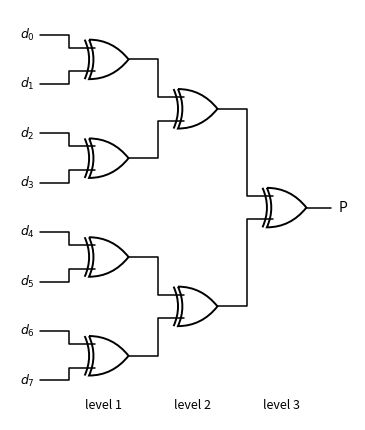

Generate this figure with matplotlib:
"""Even-parity generator for eight data bits: a balanced tree of seven XOR gates,
three gate levels deep. P = 1 exactly when the data contain an odd number of ones,
so that the nine bits together always contain an even number of ones."""

import numpy as np
import matplotlib.pyplot as plt
from matplotlib.path import Path
from matplotlib.patches import PathPatch, Circle

FG = plt.rcParams["text.color"]
LW = 1.4


def _patch(ax, verts, codes):
    ax.add_patch(PathPatch(Path(verts, codes), facecolor="none", edgecolor=FG, lw=LW))


def bubble(ax, x, y, r=0.07):
    ax.add_patch(Circle((x + r, y), r, facecolor="none", edgecolor=FG, lw=LW))
    return x + 2 * r


def gate(ax, kind, x, y, s=1.0, n_in=2):
    """Draw a distinctive-shape gate whose left edge is at x, centred on y.
    Returns (input points, output point)."""
    h = 0.5 * s
    M, L, C3, C4 = Path.MOVETO, Path.LINETO, Path.CURVE3, Path.CURVE4
    base = kind.lstrip("N") if kind not in ("NOT",) else "NOT"
    if kind in ("NAND", "NOR", "XNOR"):
        base = {"NAND": "AND", "NOR": "OR", "XNOR": "XOR"}[kind]
    inv = kind in ("NAND", "NOR", "XNOR", "NOT")
    if base == "AND":
        th = np.linspace(np.pi / 2, -np.pi / 2, 30)
        verts = [(x, y - h), (x, y + h), (x + h, y + h)]
        verts += [(x + h + h * np.cos(t), y + h * np.sin(t)) for t in th]
        verts += [(x, y - h)]
        _patch(ax, verts, [M] + [L] * (len(verts) - 1))
        out = x + 2 * h
        xin = x
    elif base in ("OR", "XOR"):
        verts = [(x, y + h), (x + 1.2 * h, y + h), (x + 2 * h, y),
                 (x + 1.2 * h, y - h), (x, y - h), (x + 0.45 * h, y), (x, y + h)]
        codes = [M, C3, C3, C3, C3, C3, C3]
        _patch(ax, verts, codes)
        if base == "XOR":
            d = 0.22 * h
            _patch(ax, [(x - d, y + h), (x - d + 0.45 * h, y), (x - d, y - h)], [M, C3, C3])
        out = x + 2 * h
        xin = x + 0.25 * h
    elif base in ("NOT", "BUF"):
        verts = [(x, y - 0.8 * h), (x, y + 0.8 * h), (x + 1.5 * h, y), (x, y - 0.8 * h)]
        _patch(ax, verts, [M, L, L, L])
        out = x + 1.5 * h
        xin = x
    if inv:
        out = bubble(ax, out, y, 0.13 * h)
    if base in ("NOT", "BUF"):
        ins = [(x, y)]
    else:
        ys = np.linspace(y + 0.6 * h, y - 0.6 * h, n_in) if n_in > 1 else [y]
        ins = [(xin if base == "AND" else x + 0.3 * h, yy) for yy in ys]
    return ins, (out, y)


def wire(ax, pts, dot_start=False, dot_end=False):
    xs, ys = zip(*pts)
    ax.plot(xs, ys, color=FG, lw=1.1, solid_capstyle="round")
    for flag, p in ((dot_start, pts[0]), (dot_end, pts[-1])):
        if flag:
            ax.plot(*p, "o", color=FG, ms=3.5)


def label(ax, x, y, text, **kw):
    kw.setdefault("ha", "center")
    kw.setdefault("va", "center")
    kw.setdefault("fontsize", 10)
    ax.text(x, y, text, color=FG, **kw)


def box(ax, x, y, w, h, text="", fontsize=10):
    ax.add_patch(plt.Rectangle((x, y), w, h, facecolor="none", edgecolor=FG, lw=LW))
    if text:
        label(ax, x + w / 2, y + h / 2, text, fontsize=fontsize)


fig, ax = plt.subplots(figsize=(8, 4.4))
ys = [3.5 - k for k in range(8)]
level1 = []
for k in range(4):
    yc = (ys[2 * k] + ys[2 * k + 1]) / 2
    ins, out = gate(ax, "XOR", 1.2, yc, s=0.8)
    for j in range(2):
        y = ys[2 * k + j]
        wire(ax, [(0.2, y), (0.8, y), (0.8, ins[j][1]), ins[j]])
        label(ax, -0.05, y, f"$d_{2 * k + j}$", fontsize=9)
    level1.append(out)
level2 = []
for k in range(2):
    a, b = level1[2 * k], level1[2 * k + 1]
    yc = (a[1] + b[1]) / 2
    ins, out = gate(ax, "XOR", 3.0, yc, s=0.8)
    for p, q in ((a, ins[0]), (b, ins[1])):
        wire(ax, [p, (2.6, p[1]), (2.6, q[1]), q])
    level2.append(out)
a, b = level2
ins, out = gate(ax, "XOR", 4.8, (a[1] + b[1]) / 2, s=0.8)
for p, q in ((a, ins[0]), (b, ins[1])):
    wire(ax, [p, (4.4, p[1]), (4.4, q[1]), q])
wire(ax, [out, (out[0] + 0.5, out[1])])
label(ax, out[0] + 0.75, out[1], "P")
for x, t in ((1.5, "level 1"), (3.3, "level 2"), (5.1, "level 3")):
    label(ax, x, -4.0, t, fontsize=9)
ax.set_xlim(-0.4, 6.6)
ax.set_ylim(-4.3, 4.0)
ax.set_aspect("equal")
ax.axis("off")
fig.tight_layout()
